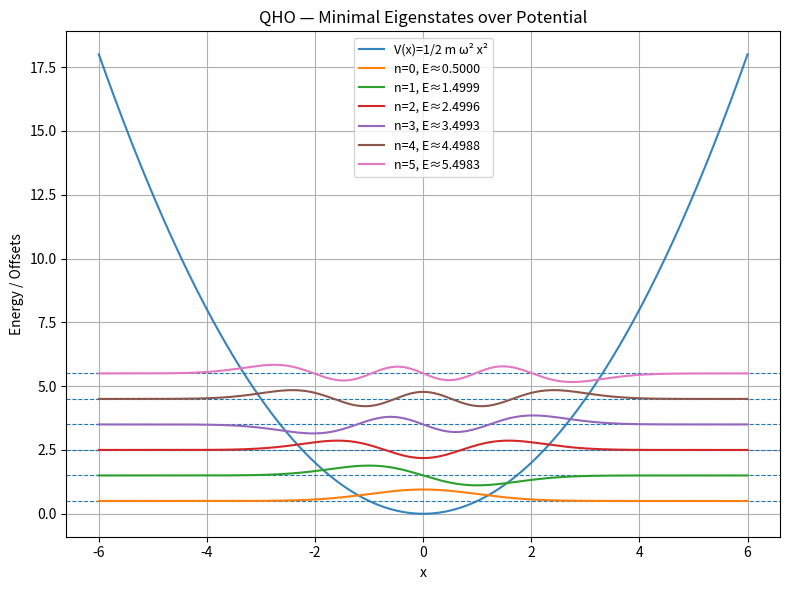

Write the Python code that produced this figure.
# -*- coding: utf-8 -*-
"""
QHO — Minimal Finite-Difference Demo (clean & runnable)
- Build 1D harmonic oscillator Hamiltonian (tridiagonal, 2nd-order FD)
- Solve lowest k eigenpairs
- Plot eigenfunctions over potential
"""
import math
import numpy as np
import matplotlib.pyplot as plt
from scipy.linalg import eigh_tridiagonal

def build_grid(n_points=400, x_max=6.0):
    x = np.linspace(-x_max, x_max, n_points, dtype=np.float64)
    dx = x[1] - x[0]
    return x, dx

def build_hamiltonian(x, dx, m=1.0, omega=1.0, hbar=1.0):
    n = x.size
    # Kinetic: - (hbar^2 / 2m) d^2/dx^2  → tri-diagonal
    diag_T = np.full(n, (hbar**2) / (m * dx**2), dtype=np.float64)
    off_T  = np.full(n-1, -(hbar**2) / (2*m*dx**2), dtype=np.float64)
    # Potential
    V = 0.5 * m * (omega**2) * x**2
    diag = diag_T + V
    off = off_T
    return diag, off, V

def normalize(psi, dx):
    return psi / np.sqrt(np.sum(np.abs(psi)**2) * dx)

def solve_lowest_k(diag, off, k=6, dx=1.0):
    e, v = eigh_tridiagonal(diag, off, select="i", select_range=(0, k-1))
    v = np.column_stack([normalize(v[:, i], dx) for i in range(v.shape[1])])
    return e, v

def plot_eigen(x, V, energies, states, save_path="qho_min_levels.png", show=True):
    fig, ax = plt.subplots(figsize=(8, 6))
    ax.plot(x, V, label="V(x)=1/2 m ω² x²", alpha=0.9)
    for n in range(states.shape[1]):
        ax.axhline(energies[n], linestyle="--", linewidth=0.8)
        ax.plot(x, 0.6*np.real(states[:, n]) + energies[n], label=f"n={n}, E≈{energies[n]:.4f}")
    ax.set_xlabel("x"); ax.set_ylabel("Energy / Offsets")
    ax.set_title("QHO — Minimal Eigenstates over Potential")
    ax.grid(True); ax.legend(fontsize=9)
    fig.tight_layout(); fig.savefig(save_path, dpi=150)
    if show: plt.show()
    plt.close(fig)

def main():
    # Params (edit freely)
    n_points, x_max = 400, 6.0
    m, omega, hbar = 1.0, 1.0, 1.0
    k = 6

    x, dx = build_grid(n_points, x_max)
    diag, off, V = build_hamiltonian(x, dx, m, omega, hbar)
    energies, states = solve_lowest_k(diag, off, k=k, dx=dx)

    # quick log vs theory En = (n+1/2) ħω
    for i, E in enumerate(energies):
        Eth = (i + 0.5) * hbar * omega
        print(f"n={i}: E_num={E:.8f}, E_theory={Eth:.8f}, rel_err={(abs(E-Eth)/Eth):.2e}")

    plot_eigen(x, V, energies, states, save_path="qho_min_levels.png", show=False)
    print("[done] Saved figure: qho_min_levels.png")

if __name__ == "__main__":
    main()
